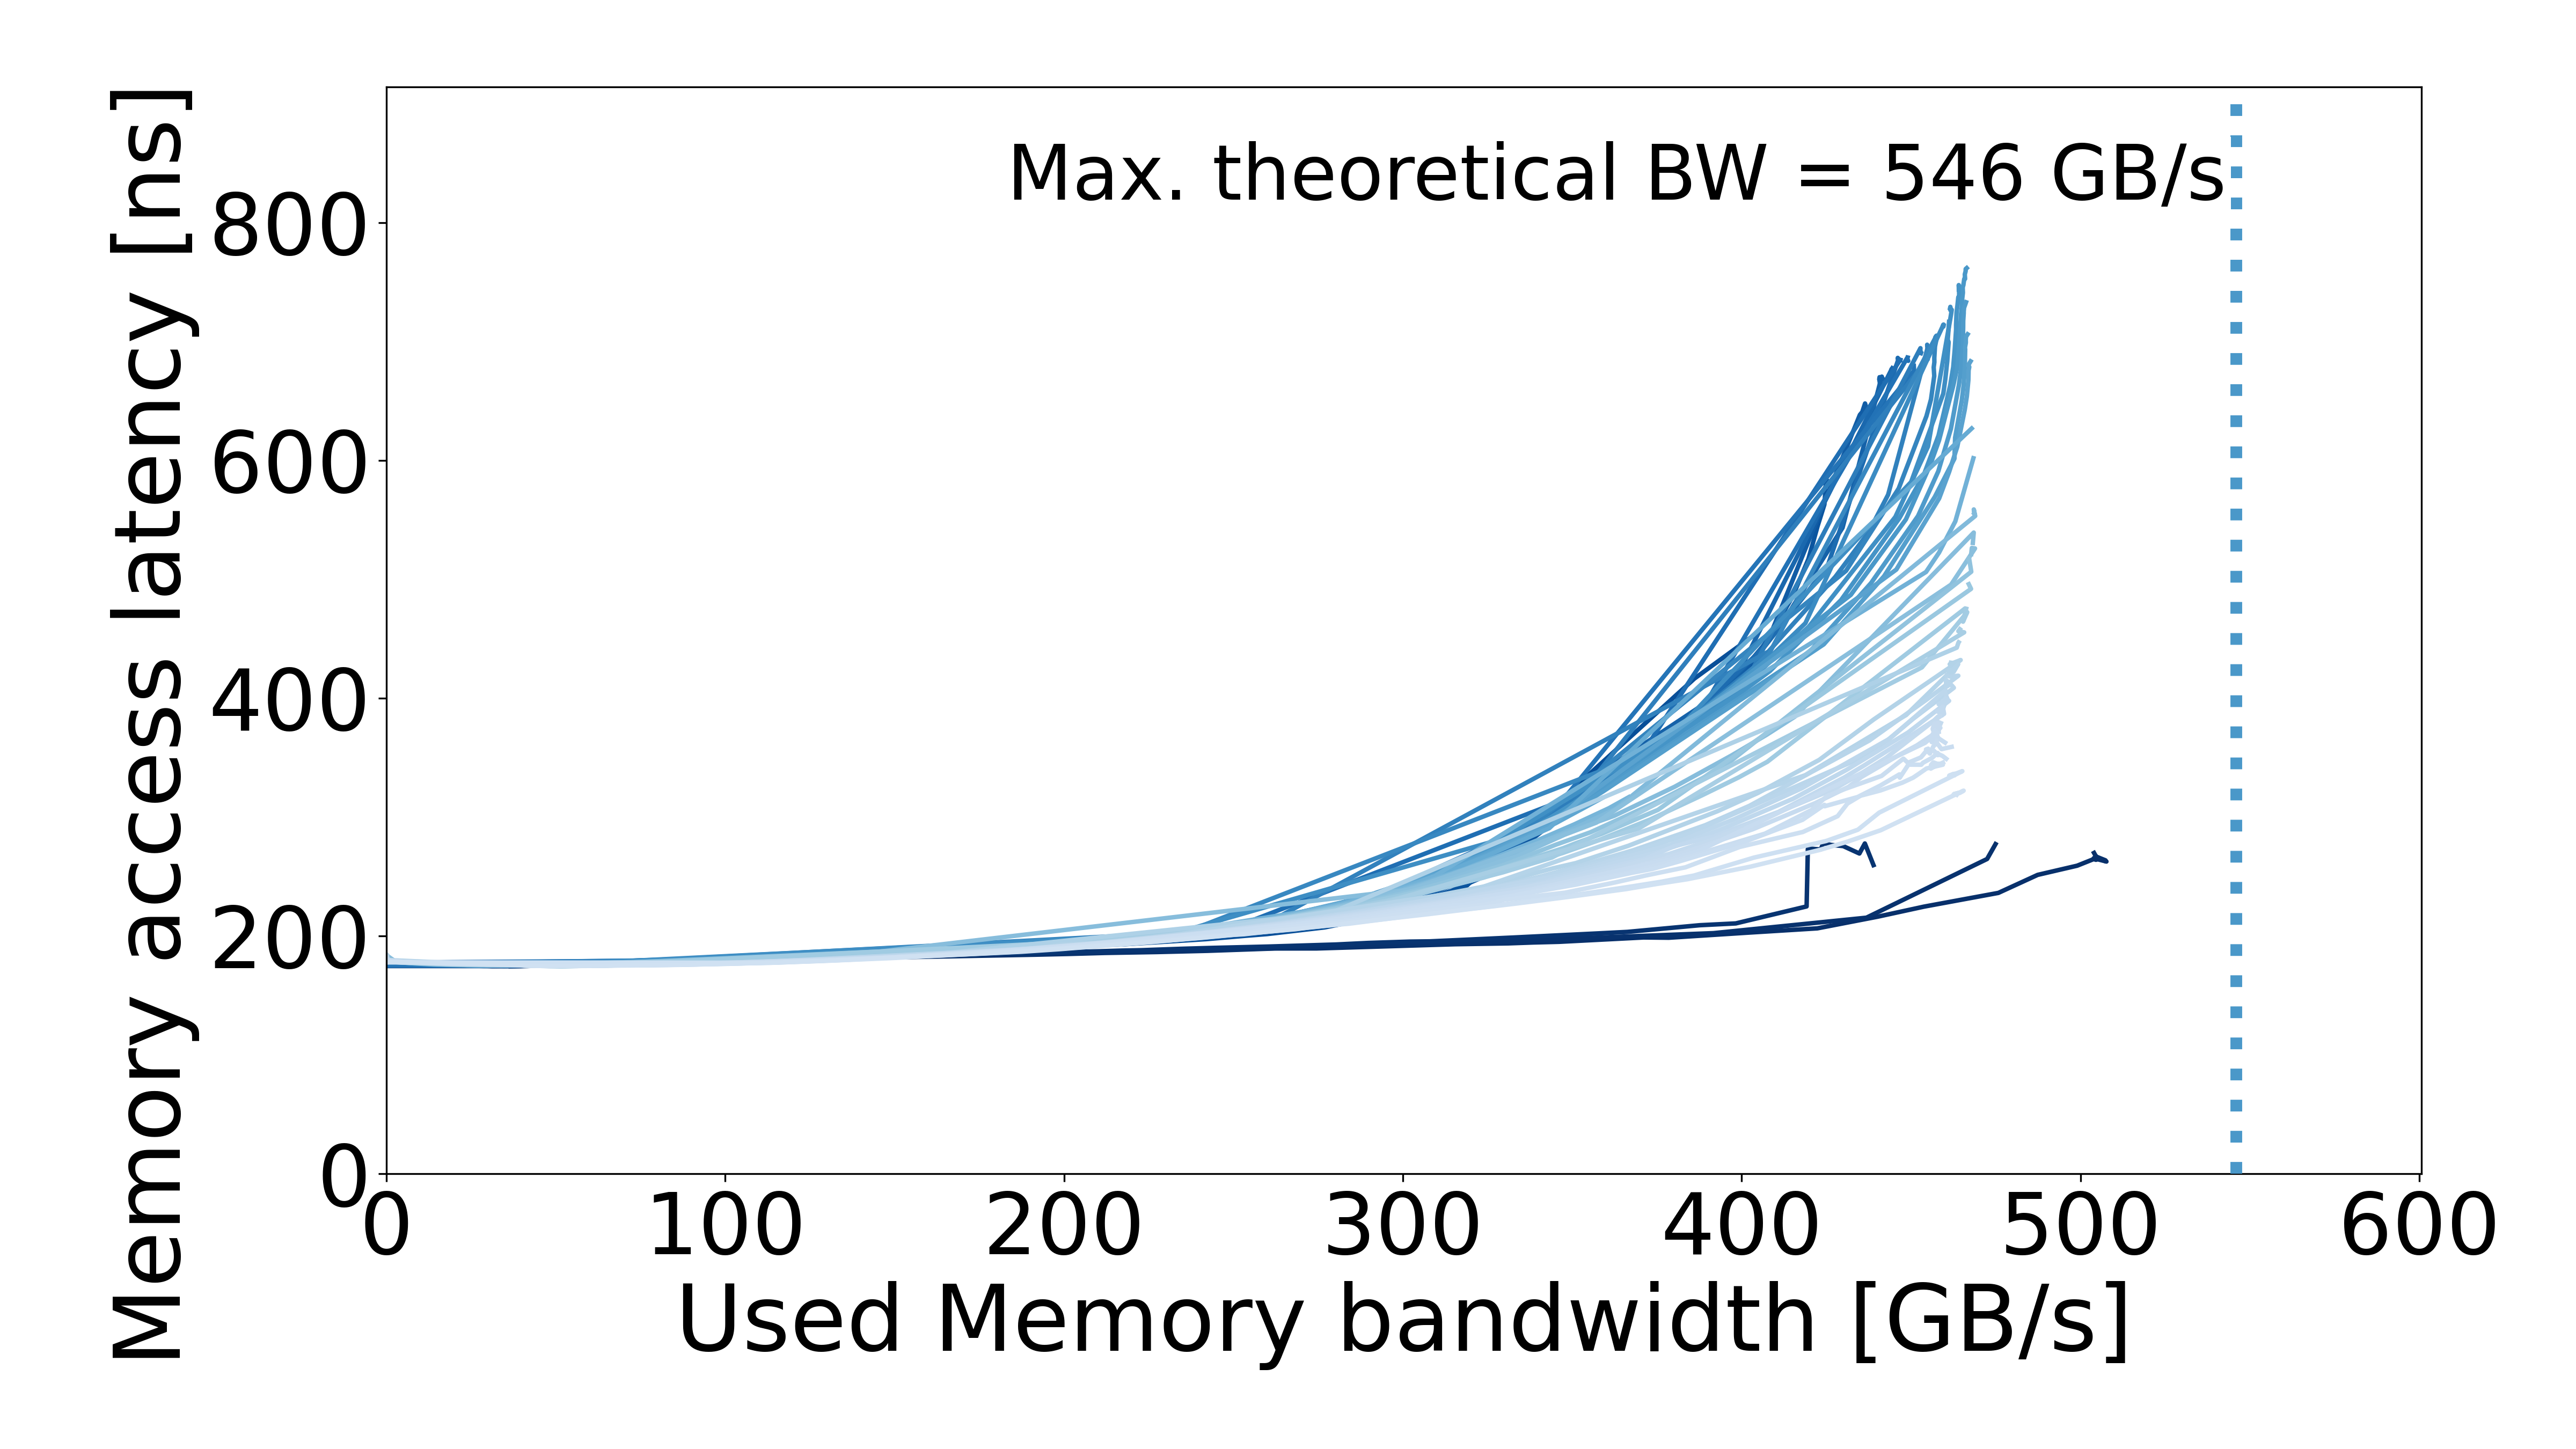

Source data for this figure (header and first rows):
read_pct_rounded, pause, bandwidth_mean, bandwidth_std, rd_percentage_actual_mean, latency_mean, latency_std, bandwidth_smooth, latency_smooth
0, 1778, 9.859, 0.02673, 0.003314, 176.2, 0.02578, 0.0, 176.2
0, 1778, 9.859, 0.02673, 0.003314, 176.2, 0.02578, 9.859, 176.2
0, 1000, 16.1, 0.1138, 0.00223, 175.5, 0.02537, 16.1, 175.5
0, 562, 24.34, 0.04972, 0.001606, 174.9, 0.0112, 24.34, 174.9
0, 421, 30.93, 0.0819, 0.001383, 174.5, 0.04585, 30.93, 174.5
0, 316, 40.69, 0.1182, 0.001946, 174.6, 0.04536, 40.69, 174.6
0, 273, 47.18, 0.08304, 0.0008003, 175.2, 0.05796, 47.18, 175.2
0, 236, 54.47, 0.5293, 0.001302, 176.3, 0.0427, 54.47, 176.3
0, 204, 61.72, 0.0594, 0.004238, 177.1, 0.0609, 61.72, 177.1
0, 177, 74.25, 1.146, 0.002253, 177.7, 0.1168, 74.25, 177.7
0, 133, 97.36, 0.9748, 0.001471, 179.1, 0.1046, 97.36, 179.1
0, 115, 110.3, 0.316, 0.0008821, 179.8, 0.06761, 110.3, 179.8
0, 100, 126, 1.215, 0.001007, 180.7, 0.1565, 126, 180.7
0, 86, 144.4, 1.149, 0.001154, 181.6, 0.1834, 144.4, 181.6
0, 74, 165, 2.466, 0.001075, 182.7, 0.1589, 165, 182.7
0, 63, 191.6, 3.051, 0.0006428, 184.2, 0.1917, 191.6, 184.2
0, 58, 201.2, 2.088, 0.0001366, 184.8, 0.1812, 201.2, 184.8
0, 55, 212, 3.445, 0.0007107, 185.7, 0.3067, 212, 185.7
0, 50, 227.5, 0.7203, 0.0001407, 186.4, 0.06441, 227.5, 186.4
0, 47, 242.3, 2.308, 0.000633, 187.4, 0.2127, 242.3, 187.4
0, 45, 262.1, , 0.004686, 189.4, 0.2913, 262.1, 189.4
0, 41, 274.6, 4.058, 0.0008603, 189.4, 0.3043, 274.6, 189.4
0, 35, 315.4, 5.904, 0.001213, 193, 1.122, 315.4, 193
0, 33, 331.1, 1.982, 0.0003182, 193.7, 0.1084, 331.1, 193.7
0, 32, 338.4, 1.183, 0.0003291, 194.4, 0.1234, 338.4, 194.4
0, 31, 346.1, 5.154, 0.0004782, 195, 0.6781, 346.1, 195
0, 29, 371.1, 5.099, 0.001517, 198.7, 1.626, 371.1, 198.7
0, 28, 378.5, 5.89, 0.0008527, 198.5, 0.9574, 378.5, 198.5
0, 26, 401.7, 7.424, 0.001109, 202.7, 2.687, 401.7, 202.7
0, 24, 422.3, 4.544, 0.0003299, 206.3, 2.454, 422.3, 206.3
0, 23, 440.1, 7.487, 0.001169, 216.1, 6.43, 440.1, 216.1
0, 22, 453.8, 7.579, 0.00126, 224.6, 6.521, 453.8, 224.6
0, 20, 475.8, 3.043, 0.0006346, 236.2, 1.892, 475.8, 236.2
0, 19, 487.4, 2.474, 0.0009603, 251.3, 11.19, 487.4, 251.3
0, 17, 499, 2.68, 0.0002554, 259, 4.25, 499, 259
0, 15, 503.9, 0.9507, 0.0002382, 264.6, 5.273, 503.9, 264.6
0, 14, 504.6, 1.067, 0.0002271, 264, 5.753, 504.6, 264
0, 13, 505, 0.908, 0.0003055, 264.6, 5.402, 505, 264.6
0, 11, 505.8, 0.8751, 0.0003472, 264.6, 5.368, 505.8, 264.6
0, 10, 504.5, 3.932, 0.0007413, 266.9, 7.42, 504.5, 266.9
0, 8, 507.4, 0.4604, 0.0002226, 263.5, 4.832, 507.4, 263.5
0, 7, 507.4, 1.056, 0.0004007, 262.9, 4.516, 507.4, 262.9
0, 5, 507.7, 1.089, 0.0003047, 262.5, 4.847, 507.7, 262.5
0, 3, 503.9, 6.938, 0.001336, 265.3, 7.128, 503.9, 265.3
0, 1, 504.6, 7.286, 0.001017, 266.6, 10.31, 504.6, 266.6
0, 0, 504, 7.436, 0.001215, 269.8, 10.94, 504, 269.8
1, 3162, 5.635, 0.08134, 0.007985, 177.2, 0.04693, 0.0, 177.2
1, 3162, 5.635, 0.08134, 0.007985, 177.2, 0.04693, 5.635, 177.2
1, 421, 31.33, 0.087, 0.008027, 174.6, 0.0761, 31.33, 174.6
1, 316, 41.72, 0.06572, 0.01313, 174.7, 0.00456, 41.72, 174.7
1, 273, 48.56, 0.1211, 0.01067, 175.3, 0.04236, 48.56, 175.3
1, 236, 54.84, 0.02329, 0.006812, 176.5, 0.01494, 54.84, 176.5
1, 133, 99.29, 0.108, 0.01174, 179.3, 0.01859, 99.29, 179.3
1, 115, 113, 0.4981, 0.01109, 180.2, 0.0693, 113, 180.2
1, 100, 128.3, 1.096, 0.01039, 181.1, 0.06014, 128.3, 181.1
1, 86, 147.3, 0.3576, 0.008355, 182.2, 0.06971, 147.3, 182.2
1, 74, 171.1, 1.213, 0.008348, 183.5, 0.1465, 171.1, 183.5
1, 63, 195.5, 1.059, 0.00679, 184.9, 0.05579, 195.5, 184.9
1, 55, 218.9, 0.2098, 0.006978, 186.6, 0.07906, 218.9, 186.6
1, 50, 238.5, 1.891, 0.006121, 187.9, 0.03822, 238.5, 187.9
... 1,625 more rows
